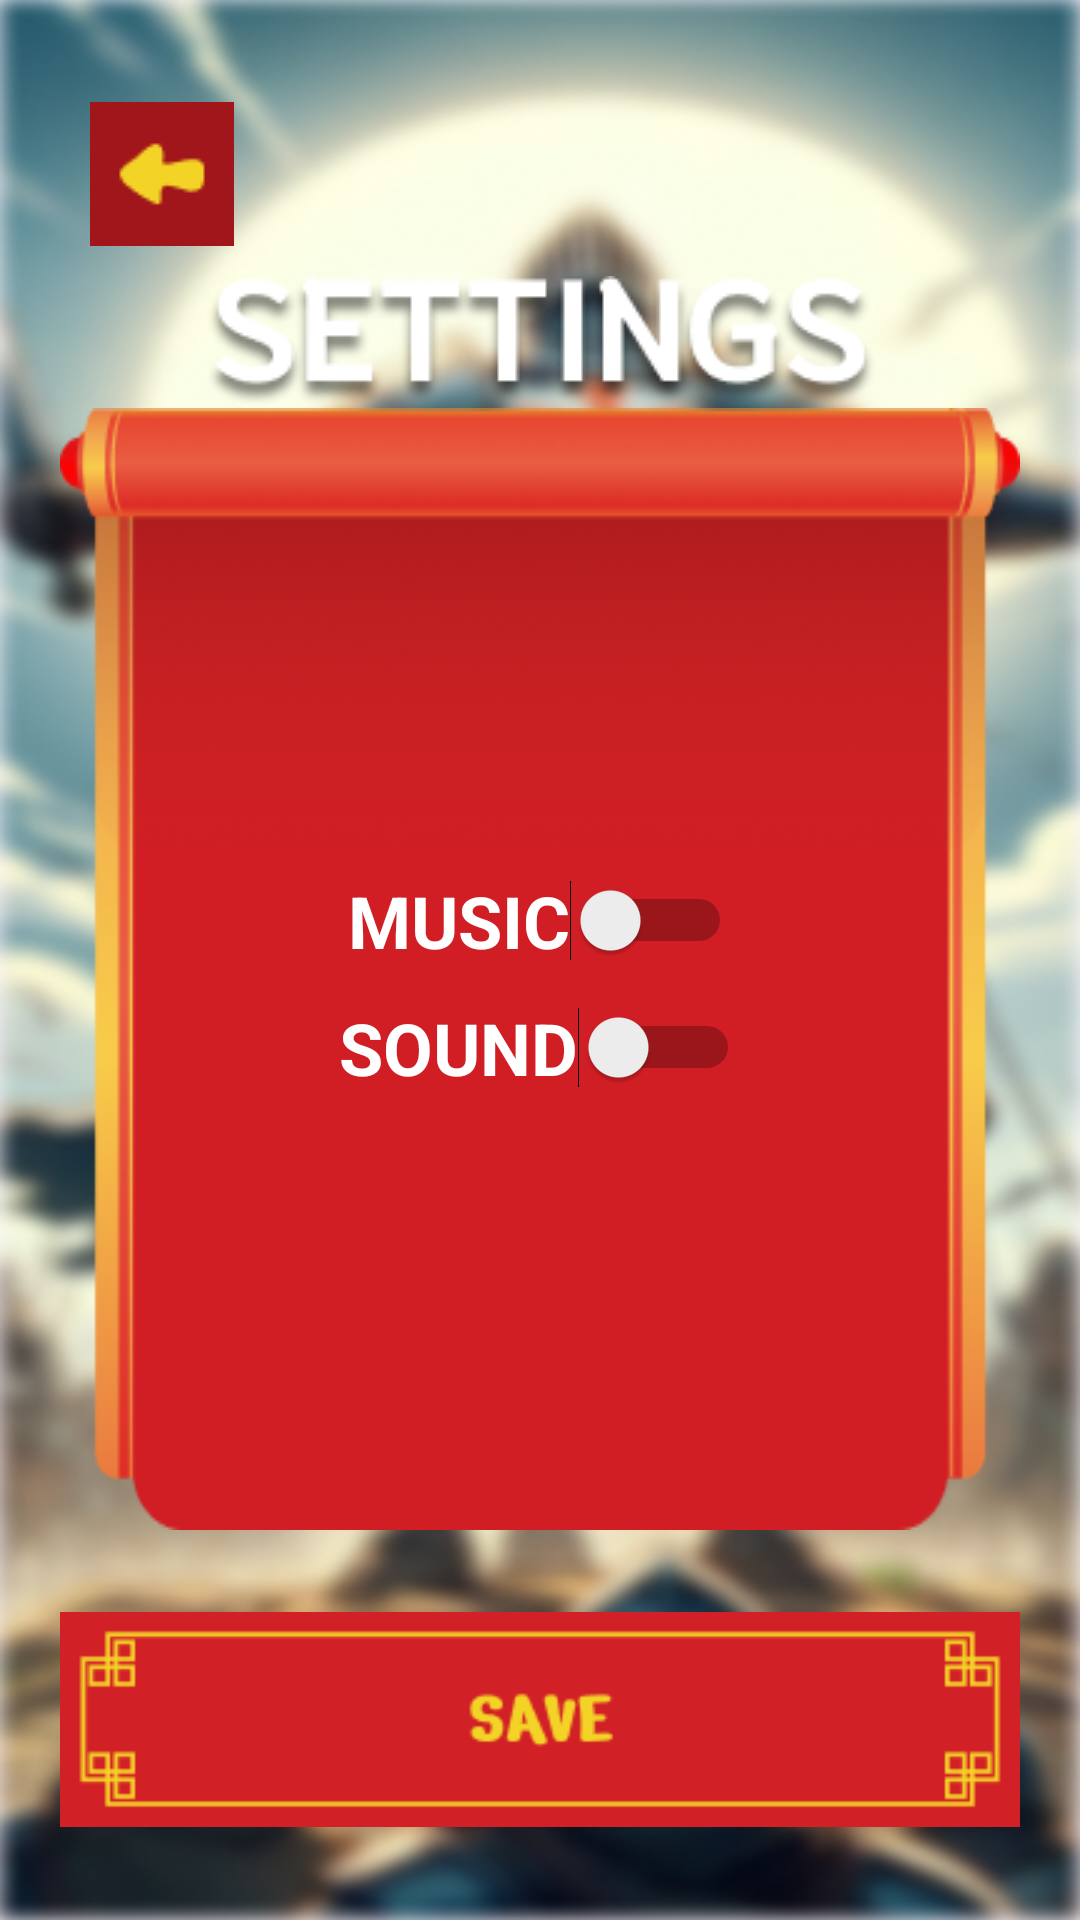

This screen was rendered from an Android layout file. Write that file and the resources it references.
<!-- AndroidManifest.xml: application theme Theme.PathOfTheKnight -->
<!-- res/layout/activity_settings.xml -->
<LinearLayout xmlns:android="http://schemas.android.com/apk/res/android"
    xmlns:tools="http://schemas.android.com/tools"
    android:layout_width="match_parent"
    android:layout_height="match_parent"
    android:orientation="vertical"
    android:padding="20dp"
    android:background="@drawable/background"
    android:layout_gravity="center"
    android:gravity="center">


    <LinearLayout
        android:layout_width="wrap_content"
        android:layout_height="wrap_content"
        android:orientation="vertical"
        android:layout_gravity="left"
        android:gravity="left"
        android:layout_margin="10dp"
        >

        <ImageView
            android:id="@+id/BackBtn"
            android:layout_width="wrap_content"
            android:layout_height="wrap_content"
            android:src="@drawable/backbtn"
            />

    </LinearLayout>

    <ImageView
        android:layout_width="wrap_content"
        android:layout_height="wrap_content"
        android:src="@drawable/settingtxt"
        />

    <LinearLayout
        android:layout_width="match_parent"
        android:layout_height="wrap_content"
        android:background="@drawable/settingsboard"
        android:textStyle="bold"
        android:layout_gravity="center_horizontal"
        android:gravity="center"
        android:orientation="vertical"
        >



        <Switch
            android:id="@+id/musicSwitch"
            android:layout_width="wrap_content"
            android:layout_height="wrap_content"
            android:layout_marginTop="10dp"
            android:textColor="@color/white"
            android:textStyle="bold"
            android:textSize="24sp"
            android:text="Music"
            android:textAllCaps="true"
            tools:ignore="UseSwitchCompatOrMaterialXml" />

        <Switch
            android:id="@+id/soundEffectsSwitch"
            android:layout_width="wrap_content"
            android:layout_height="wrap_content"
            android:textColor="@color/white"
            android:textStyle="bold"
            android:textSize="24sp"
            android:textAllCaps="true"
            android:layout_marginTop="10dp"
            android:text="Sound"
            tools:ignore="UseSwitchCompatOrMaterialXml"
            />



    </LinearLayout>

    <ImageView
        android:id="@+id/BackBtn2"
        android:layout_width="wrap_content"
        android:layout_height="wrap_content"
        android:src="@drawable/savebtn"
        android:layout_marginTop="20dp"
        />





</LinearLayout>
<!-- resources referenced by this layout -->
<resources>
  <!-- drawable backbtn: png bitmap (drawable, 609 bytes) -->
  <!-- drawable background: png bitmap (drawable, 517049 bytes) -->
  <!-- drawable savebtn: png bitmap (drawable, 2456 bytes) -->
  <!-- drawable settingsboard: png bitmap (drawable, 41409 bytes) -->
  <!-- drawable settingtxt: png bitmap (drawable, 11215 bytes) -->
  <style name="Theme.PathOfTheKnight" parent="Base.Theme.PathOfTheKnight" />
  <style name="Base.Theme.PathOfTheKnight" parent="Theme.Material3.DayNight.NoActionBar">
          
          
      </style>
  <!-- not gathered from this repository: default colours our renderer supplied (Android Studio template values) -->
  <color name="white">#FFFFFFFF</color>
</resources>
